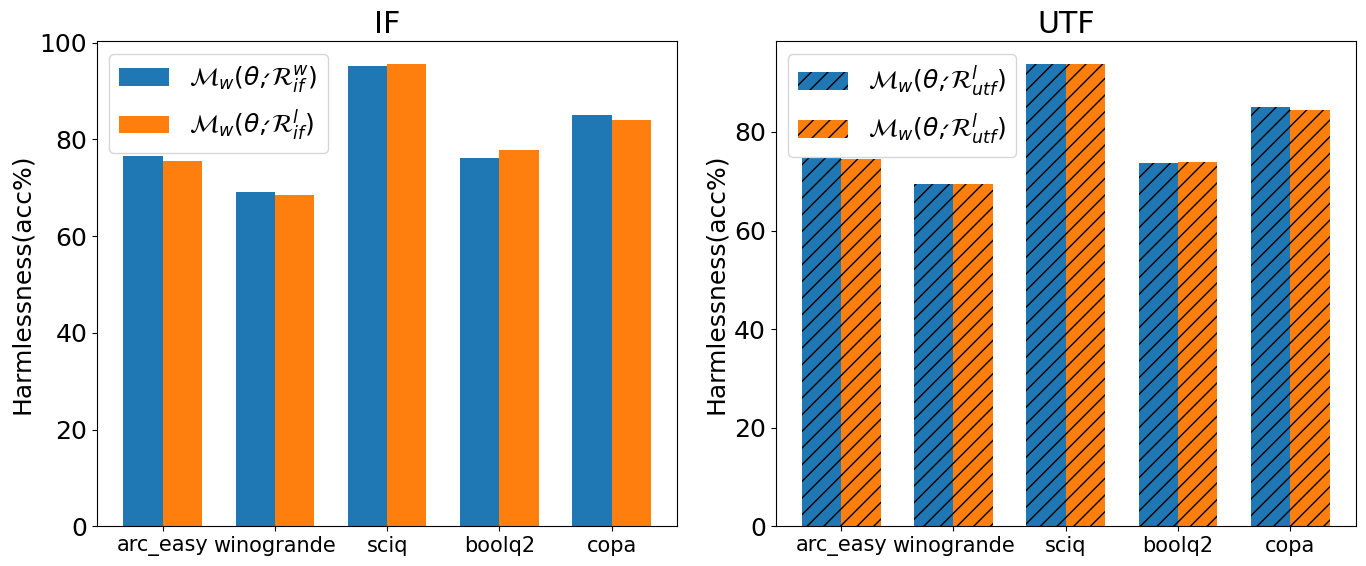

Write Python code to recreate this figure.
import matplotlib.pyplot as plt
import numpy as np
import os

# 设置全局字体
plt.rcParams['font.family'] = 'Arial'
plt.rcParams['font.size'] = 18

# 任务名称
tasks = ['arc_easy', 'winogrande', 'sciq', 'boolq2', 'copa']

# Direct和LoRA Transfer在IF和UTF上的数据
direct_if = [0.7664, 0.6922, 0.9520, 0.7606, 0.8500]
lora_transfer_if = [0.7555, 0.6851, 0.9550, 0.7789, 0.8400]

direct_utf = [0.7479, 0.6946, 0.9370, 0.7377, 0.8500]
lora_transfer_utf = [0.7449, 0.6946, 0.9370, 0.7385, 0.8450]

# 将小数转换为百分比
direct_if_percentage = [x * 100 for x in direct_if]
lora_transfer_if_percentage = [x * 100 for x in lora_transfer_if]

direct_utf_percentage = [x * 100 for x in direct_utf]
lora_transfer_utf_percentage = [x * 100 for x in lora_transfer_utf]

# 设置图形
x = np.arange(len(tasks))
width = 0.35  # 柱子的宽度

# 创建两个子图
fig, (ax1, ax2) = plt.subplots(1, 2, figsize=(14, 6))

# 绘制IF值的直方图
ax1.bar(x - width/2, direct_if_percentage, width, label=r'$\mathcal{M}_w(\theta\', \mathcal{R}_{if}^w)$', color='tab:blue')
ax1.bar(x + width/2, lora_transfer_if_percentage, width, label=r'$\mathcal{M}_w(\theta\', \mathcal{R}_{if}^l)$', color='tab:orange')
ax1.set_ylabel('Harmlessness(acc%)')
ax1.set_title('IF')
ax1.set_xticks(x)
ax1.set_xticklabels(tasks, fontsize=15)
ax1.legend()

# 绘制UTF值的直方图
ax2.bar(x - width/2, direct_utf_percentage, width, label=r'$\mathcal{M}_w(\theta\', \mathcal{R}_{utf}^l)$', color='tab:blue', hatch='//')
ax2.bar(x + width/2, lora_transfer_utf_percentage, width, label=r'$\mathcal{M}_w(\theta\', \mathcal{R}_{utf}^l)$', color='tab:orange', hatch='//')
ax2.set_ylabel('Harmlessness(acc%)')
ax2.set_title('UTF')
ax2.set_xticks(x)
ax2.set_xticklabels(tasks, fontsize=15)
ax2.legend()

fig.tight_layout()

# 创建保存目录
output_dir = "harmless_results"
os.makedirs(output_dir, exist_ok=True)

# 保存图片
output_path = os.path.join(output_dir, 'harmless_results.png')
plt.savefig(output_path, dpi=300)
plt.close()

print(f"图 'harmless_results.png' 已保存到 '{output_path}'")
